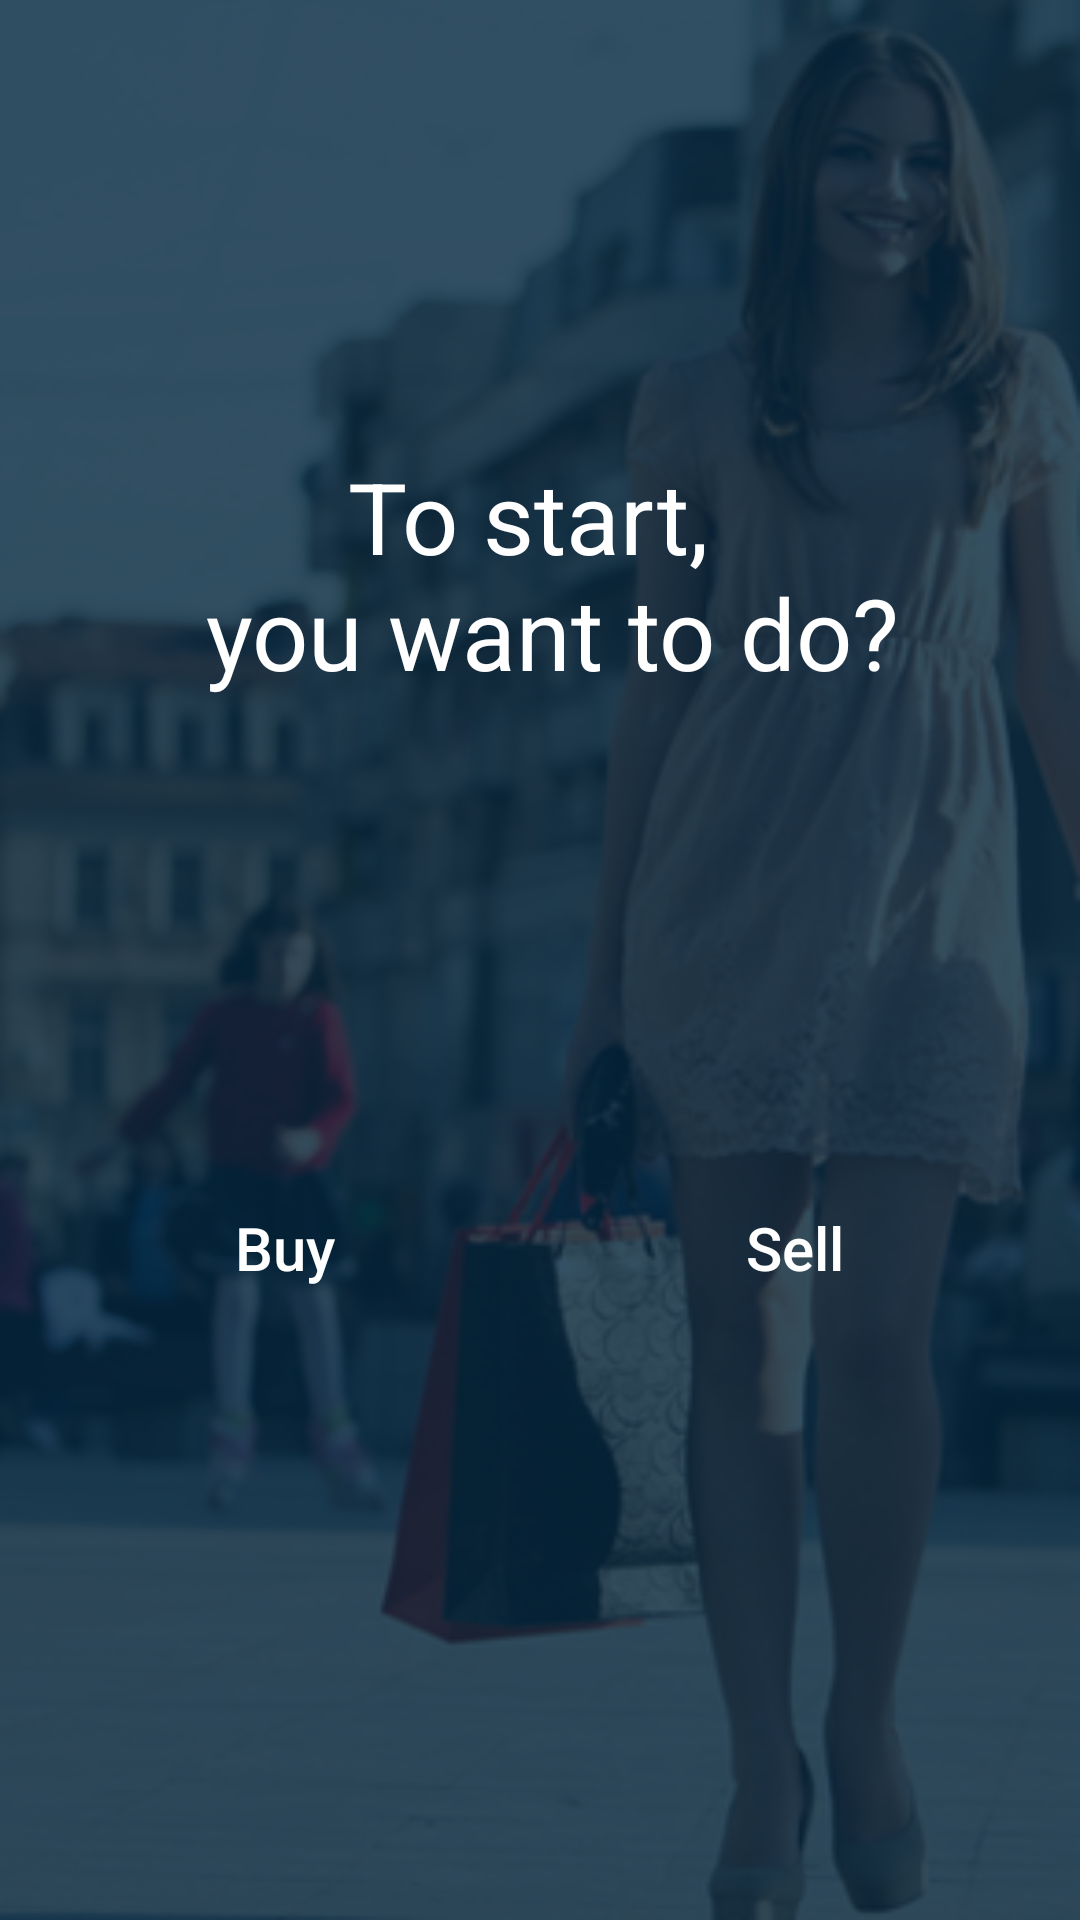

Here is an Android app screen rendered from its layout file. Give the layout XML and the strings, colors and styles it references.
<!-- AndroidManifest.xml: application theme AppTheme -->
<!-- res/layout/activity_tipo_usuario.xml -->
<?xml version="1.0" encoding="utf-8"?>
<RelativeLayout
    xmlns:android="http://schemas.android.com/apk/res/android"
    xmlns:tools="http://schemas.android.com/tools"
    android:layout_width="match_parent"
    android:layout_height="match_parent"
    android:background="@drawable/back_girl"
    tools:context=".views.TipoUsuario">

    <FrameLayout
        android:background="#ce052841"
        android:layout_width="match_parent"
        android:layout_height="match_parent">
        <RelativeLayout
            android:layout_width="match_parent"
            android:layout_height="match_parent">
            <TextView
                android:id="@+id/lbl_titulo_tipo_usuario"
                android:gravity="center"
                android:text="@string/titulo_tipo_usuario"
                android:textSize="33sp"
                android:textColor="@color/title_text"
                android:layout_marginTop="150dp"
                android:layout_alignParentTop="true"
                android:layout_width="match_parent"
                android:layout_height="wrap_content" />
            <LinearLayout
                android:layout_alignParentBottom="true"
                android:layout_marginBottom="200dp"
                android:gravity="center"
                android:orientation="horizontal"
                android:layout_width="match_parent"
                android:layout_height="wrap_content">
                <Button
                    android:id="@+id/but_buy"
                    android:textAllCaps="false"
                    android:text="@string/buy"
                    android:textColor="@color/title_text"
                    android:textSize="20sp"
                    android:background="@drawable/background_pressed_element"
                    android:layout_width="140dp"
                    android:layout_height="wrap_content" />
                <Space
                    android:background="#81aeaeae"
                    android:layout_width="30dp"
                    android:layout_height="match_parent" />
                <Button
                    android:id="@+id/but_sell"
                    android:textAllCaps="false"
                    android:text="@string/sell"
                    android:textColor="@color/title_text"
                    android:textSize="20sp"
                    android:background="@drawable/background_pressed_element"
                    android:layout_width="140dp"
                    android:layout_height="wrap_content" />
            </LinearLayout>
        </RelativeLayout>
    </FrameLayout>

</RelativeLayout>
<!-- resources referenced by this layout -->
<resources>
  <color name="title_text">#FFFFFF</color>
  <!-- drawable back_girl: png bitmap (drawable, 292284 bytes) -->
  <string name="buy">Buy</string>
  <string name="sell">Sell</string>
  <string name="titulo_tipo_usuario">"To start, \n you want to do?"</string>
  <style name="AppTheme" parent="Theme.AppCompat.Light.NoActionBar">
          
          <item name="windowActionBar">false</item>
          <item name="windowNoTitle">true</item>
          <item name="colorPrimary">@color/colorPrimary</item>
          <item name="colorPrimaryDark">@color/colorPrimaryDark</item>
          <item name="colorAccent">@color/colorAccent</item>
      </style>
  <color name="colorPrimary">#125688</color>
  <color name="colorPrimaryDark">#0F4973</color>
  <color name="colorAccent">#448AFF</color>
</resources>
